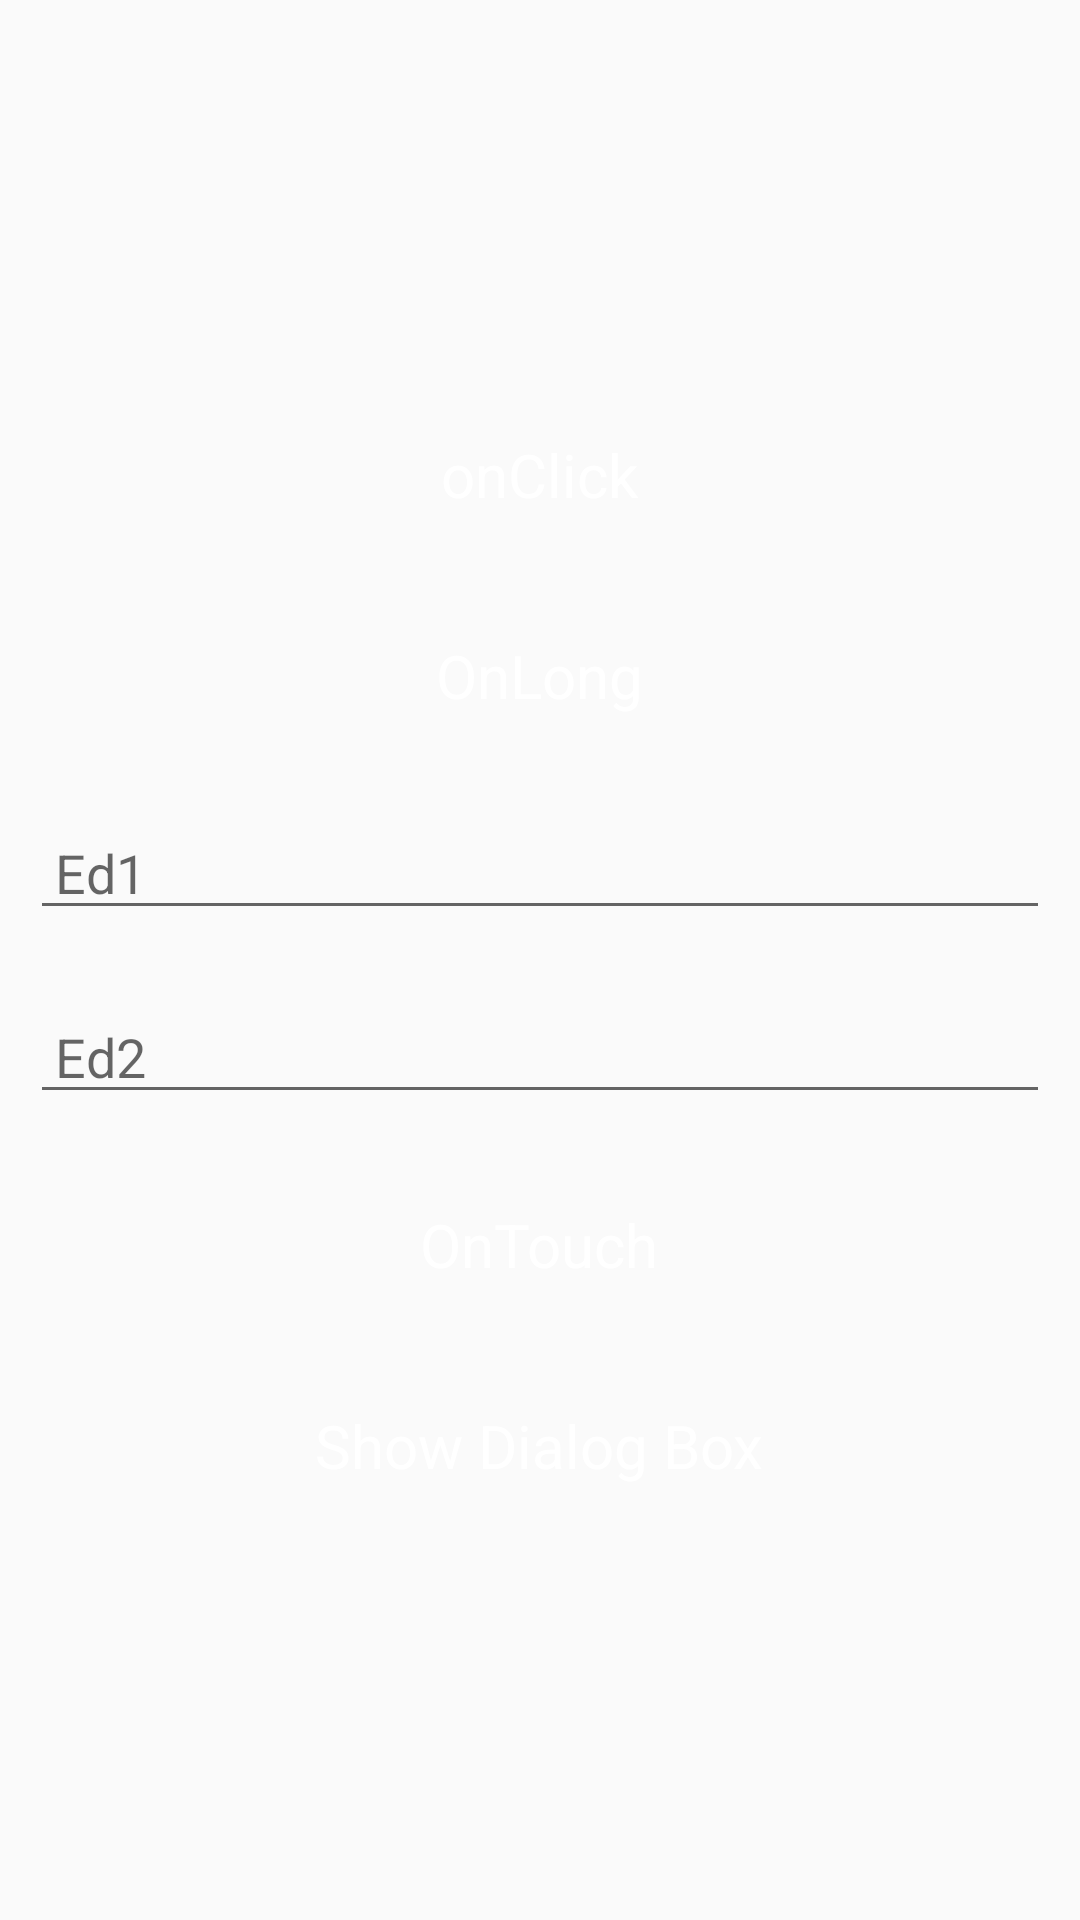

Write the Android layout XML for this screen, with the resource values it uses.
<!-- AndroidManifest.xml: application theme Theme.Whatsapp_direct -->
<!-- res/layout/activity_event_listners.xml -->
<?xml version="1.0" encoding="utf-8"?>
<LinearLayout xmlns:android="http://schemas.android.com/apk/res/android"
    xmlns:app="http://schemas.android.com/apk/res-auto"
    android:id="@+id/layout"
    xmlns:tools="http://schemas.android.com/tools"
    android:layout_width="match_parent"
    android:layout_height="match_parent"
    tools:context=".EventListeners">

    <LinearLayout

        android:layout_width="match_parent"
        android:layout_height="match_parent"
        android:layout_gravity="center"
        android:gravity="center"
        android:orientation="vertical"
        >


        <LinearLayout
            android:id="@+id/onClick"
            android:layout_width="wrap_content"
            android:layout_height="wrap_content"
            android:gravity="center"
            android:layout_gravity="center"
            android:layout_margin="10dp"
            android:background="@drawable/corners">

            <TextView
                android:layout_width="wrap_content"
                android:layout_height="wrap_content"
                android:layout_margin="10dp"
                android:text="onClick"
                android:textSize="20sp"
                android:textColor="@color/white">

            </TextView>



        </LinearLayout>

        <LinearLayout
            android:id="@+id/onLong"
            android:layout_width="wrap_content"
            android:layout_height="wrap_content"
            android:gravity="center"
            android:layout_gravity="center"
            android:layout_margin="10dp"
            android:background="@drawable/corners">

            <TextView
                android:layout_width="wrap_content"
                android:layout_height="wrap_content"
                android:layout_margin="10dp"
                android:text="OnLong"
                android:textSize="20sp"
                android:textColor="@color/white">

            </TextView>



        </LinearLayout>


        <EditText
            android:id="@+id/ed1"
            android:layout_width="match_parent"
            android:layout_height="wrap_content"
            android:layout_margin="10dp"
            android:hint=" Ed1" />

        <EditText
            android:id="@+id/ed2"
            android:layout_width="match_parent"
            android:layout_height="wrap_content"
            android:layout_margin="10dp"
            android:hint=" Ed2" />


        <LinearLayout
            android:id="@+id/onKey"
            android:layout_width="wrap_content"
            android:layout_height="wrap_content"
            android:gravity="center"
            android:layout_gravity="center"
            android:layout_margin="10dp"
            android:background="@drawable/corners">

            <TextView
                android:id="@+id/onTouch"
                android:layout_width="wrap_content"
                android:layout_height="27dp"
                android:layout_margin="10dp"
                android:text="OnTouch"
                android:textColor="@color/white"
                android:textSize="20sp">

            </TextView>



        </LinearLayout>


        <LinearLayout
            android:id="@+id/onCreateContext"
            android:layout_width="wrap_content"
            android:layout_height="wrap_content"
            android:gravity="center"
            android:layout_gravity="center"
            android:layout_margin="10dp"
            android:background="@drawable/corners">

            <TextView
                android:id="@+id/showDialog"
                android:layout_width="wrap_content"
                android:layout_height="wrap_content"
                android:layout_margin="10dp"
                android:text="@string/show_dialog_box"
                android:textSize="20sp"
                android:textColor="@color/white">

            </TextView>



        </LinearLayout>



    </LinearLayout>


</LinearLayout>
<!-- resources referenced by this layout -->
<resources>
  <color name="white">#FFFFFFFF</color>
  <string name="show_dialog_box">Show Dialog Box</string>
  <style name="Theme.Whatsapp_direct" parent="Theme.AppCompat.DayNight.NoActionBar">
          
          <item name="colorPrimary">@color/dark_blue</item>
          <item name="colorPrimaryVariant">@color/background_blue</item>
          <item name="colorOnPrimary">@color/black</item>
          
          <item name="colorSecondary">@color/yellow</item>
          <item name="colorSecondaryVariant">@color/green</item>
          <item name="colorOnSecondary">@color/black</item>
          
          <item name="android:statusBarColor" tools:targetApi="l">?attr/colorPrimaryVariant</item>
          
      </style>
  <color name="dark_blue">#2F86A6</color>
  <color name="background_blue">#19a3e1</color>
  <color name="black">#FF000000</color>
  <color name="yellow">#F2F013</color>
  <color name="green">#34BE82</color>
</resources>
